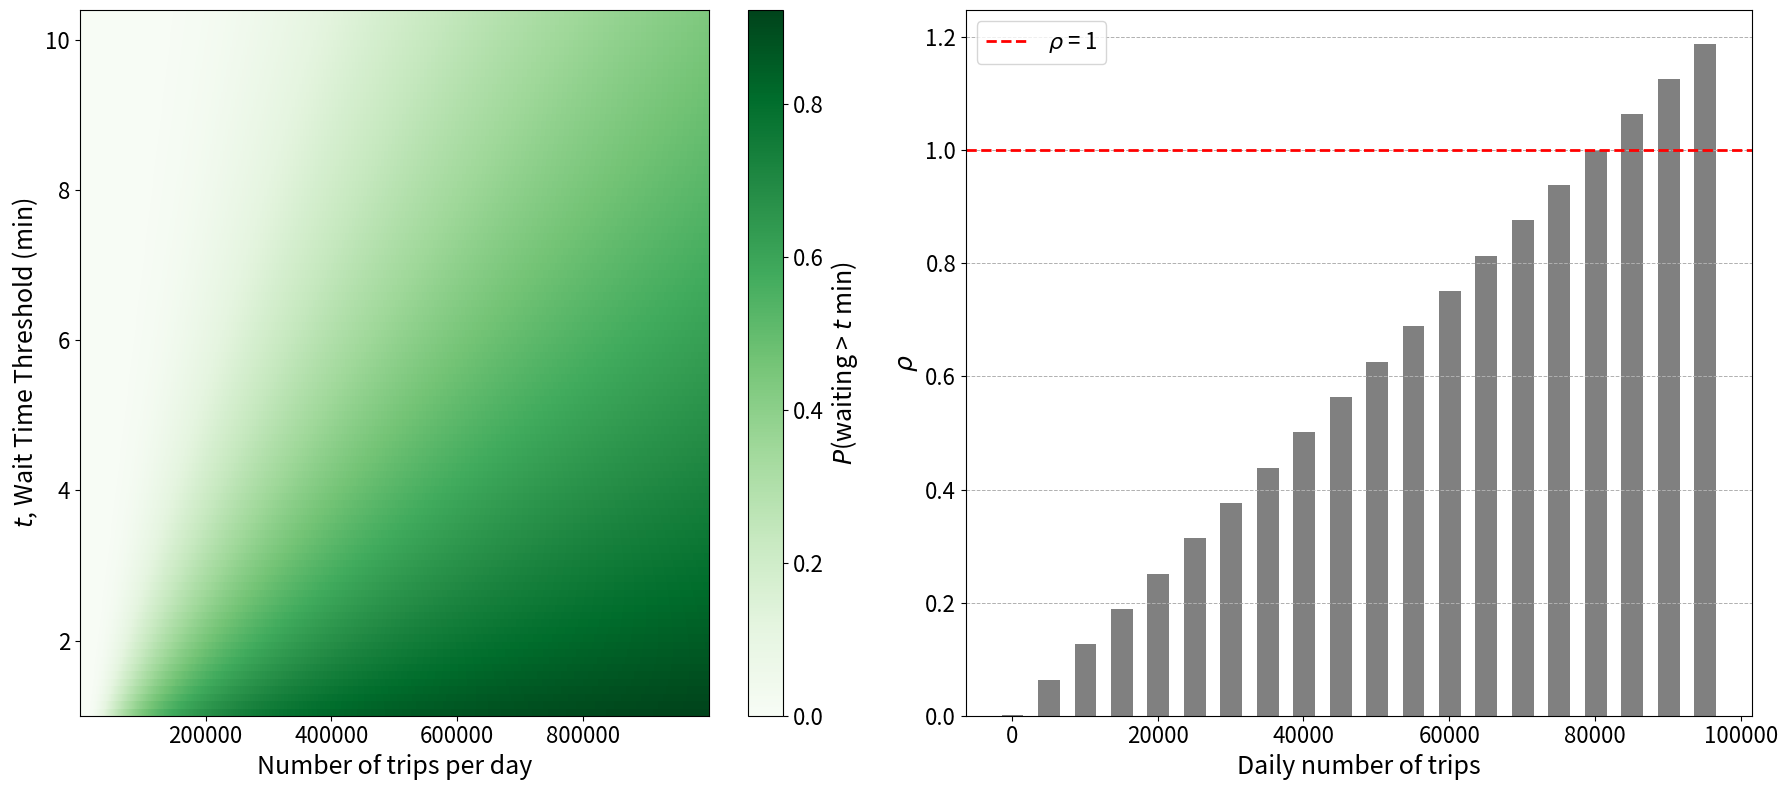

Write Python code to recreate this figure.
import numpy as np
import math
from scipy.stats import norm
import matplotlib.pyplot as plt

avg_num_trips = 10_000  # average number of trips per day
C = 5000  # number of bikes
num_active_hours = 4  # number of active hours per day
avg_trip_time = 30  # average trip time in minutes


def compute_rates(num_active_hours=8, num_trips=10000, avg_trip_time=30, C=5000):
    interarrival_time = 60 * num_active_hours / num_trips

    lambda_rate = 1 / interarrival_time  # number of users looking for a bike per minute
    mu_rate = 1 / avg_trip_time  # bikes availability per minute
    return lambda_rate, mu_rate, lambda_rate / (mu_rate * C)


def prob_more_than_t(t, rho):
    return np.exp(-1 / rho * (t + 0.01))


def plot_prob_vs_num_trips():
    plt.rcParams["axes.labelsize"] = 18
    plt.rcParams["axes.titlesize"] = 18
    plt.rcParams["xtick.labelsize"] = 16
    plt.rcParams["ytick.labelsize"] = 16

    num_trips = np.arange(1, 1_000_000, 100)
    wait_times = np.arange(1, 10.5, 0.1)
    probs = np.zeros((len(wait_times), len(num_trips)))

    for i, wait_time in enumerate(wait_times):
        for j, n in enumerate(num_trips):
            probs[i, j] = prob_more_than_t(wait_time, compute_rates(num_trips=n)[2])

    fig, ax = plt.subplots(figsize=(10, 8))
    c = ax.imshow(
        probs,
        aspect="auto",
        interpolation="nearest",
        cmap="Greens",
        origin="lower",
        extent=[num_trips[0], num_trips[-1], wait_times[0], wait_times[-1]],
    )

    ax.set_xlabel("Number of trips per day")
    ax.set_ylabel("Wait Time Threshold (min)")
    # ax.set_title("Probability Heatmap of Waiting More Than Threshold Time")
    cbar = fig.colorbar(c, ax=ax, label="Probability")
    ax.grid(False)
    fig.tight_layout()
    fig.savefig("prob_heatmap.png", dpi=300)


def hist_rho_factor_vs_num_trips():
    plt.rcParams["axes.labelsize"] = 18
    plt.rcParams["axes.titlesize"] = 18
    plt.rcParams["xtick.labelsize"] = 16
    plt.rcParams["ytick.labelsize"] = 16
    plt.rcParams["legend.fontsize"] = 16

    num_trips = np.arange(100, 100_000, 5000)
    rho_factors = [compute_rates(num_trips=n)[2] for n in num_trips]

    fig, ax = plt.subplots(figsize=(10, 6))
    ax.axhline(y=1, color="red", linestyle="--", linewidth=2, label="$\\rho$ = 1")

    ax.bar(num_trips, rho_factors, color="gray", width=3000)
    ax.set_xlabel("Daily number of trips")
    # ax.set_ylabel("Rho factor")
    ax.set_ylabel("$\\rho$")
    fig.tight_layout()
    ax.legend()

    fig.savefig("rho_hist.png", dpi=300)
    
def plot_combined():
    # Set common configurations
    plt.rcParams["axes.labelsize"] = 18
    plt.rcParams["axes.titlesize"] = 18
    plt.rcParams["xtick.labelsize"] = 16
    plt.rcParams["ytick.labelsize"] = 16
    plt.rcParams["legend.fontsize"] = 16

    # Data for heatmap
    num_trips_heatmap = np.arange(1, 1_000_000, 100)
    wait_times = np.arange(1, 10.5, 0.1)
    probs = np.zeros((len(wait_times), len(num_trips_heatmap)))
    for i, wait_time in enumerate(wait_times):
        for j, n in enumerate(num_trips_heatmap):
            probs[i, j] = prob_more_than_t(wait_time, compute_rates(num_trips=n)[2])

    # Data for bar plot
    num_trips_bar = np.arange(100, 100_000, 5000)
    rho_factors = [compute_rates(num_trips=n)[2] for n in num_trips_bar]

    # Create subplots
    fig, (ax1, ax2) = plt.subplots(1, 2, figsize=(18, 8))

    # Plot heatmap
    c = ax1.imshow(
        probs,
        aspect="auto",
        interpolation="nearest",
        cmap="Greens",
        origin="lower",
        extent=[num_trips_heatmap[0], num_trips_heatmap[-1], wait_times[0], wait_times[-1]],
    )
    ax1.set_xlabel("Number of trips per day")
    ax1.set_ylabel("$t$, Wait Time Threshold (min)")
    # ax1.set_title("Probability Heatmap of Waiting More Than Threshold Time")
    cbar = fig.colorbar(c, ax=ax1, label="$P$(waiting > $t$ min)")
    ax1.grid(False)

    # Plot bar plot
    ax2.axhline(y=1, color="red", linestyle="--", linewidth=2, label="$\\rho$ = 1")
    ax2.bar(num_trips_bar, rho_factors, color="gray", width=3000)
    ax2.set_xlabel("Daily number of trips")
    ax2.set_ylabel("$\\rho$")
    ax2.grid(True, which='both', axis='y', linestyle='--', linewidth=0.7)
    ax2.legend()

    # Layout adjustments and save
    fig.tight_layout()
    fig.savefig("combined_plot.png", dpi=300)



if __name__ == "__main__":
    lambda_rate, mu_rate, rho = compute_rates(
        num_active_hours, avg_num_trips, avg_trip_time, C
    )
    print(f"lambda = {lambda_rate}, mu = {mu_rate}, rho = {rho}")
    print(f"Probability of waiting more than 1 minute: {prob_more_than_t(1, rho)}")
    # plot_prob_vs_num_trips()
    # hist_rho_factor_vs_num_trips()
    plot_combined()
